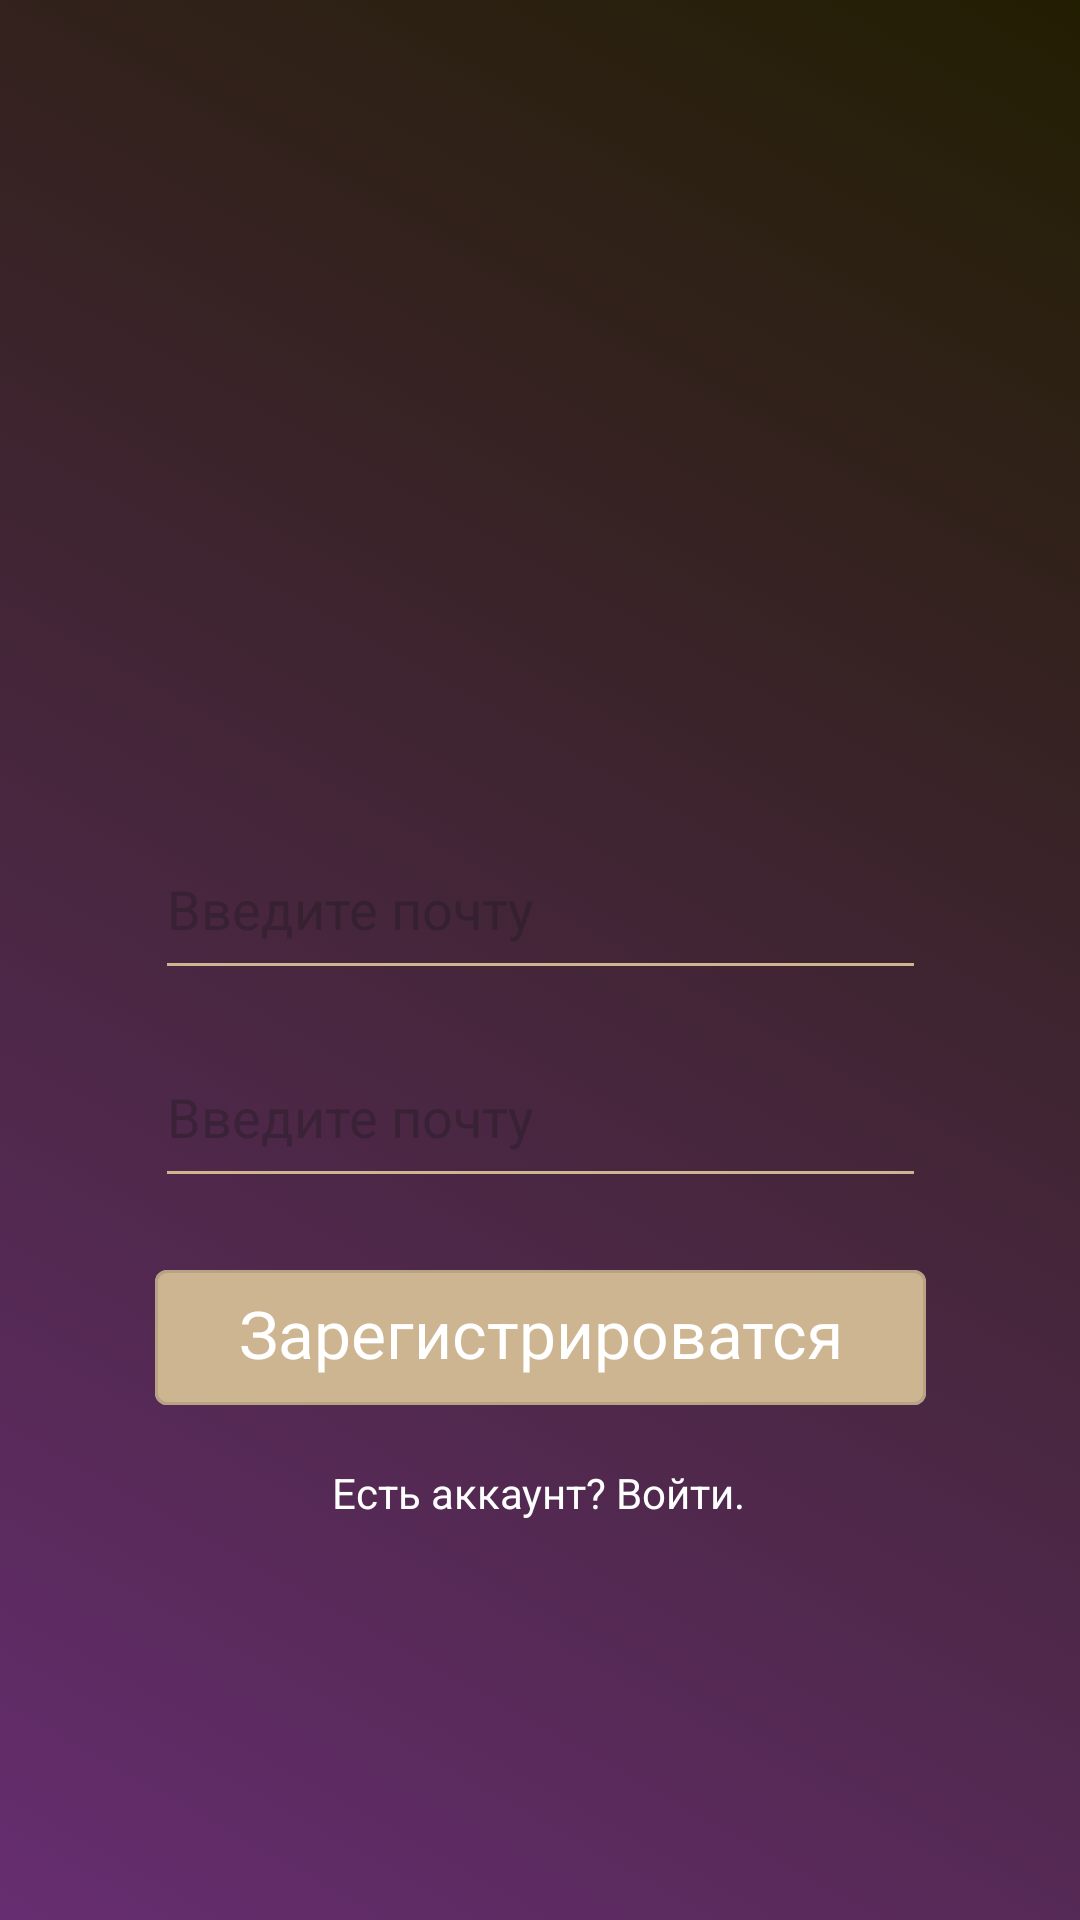

The Android layout XML behind this screen, and the referenced resources:
<!-- AndroidManifest.xml: application theme Theme.NewEcoFermer -->
<!-- res/layout/activity_registory.xml -->
<?xml version="1.0" encoding="utf-8"?>
<androidx.constraintlayout.widget.ConstraintLayout xmlns:android="http://schemas.android.com/apk/res/android"
    xmlns:app="http://schemas.android.com/apk/res-auto"
    xmlns:tools="http://schemas.android.com/tools"
    android:layout_width="match_parent"
    android:layout_height="match_parent"
    tools:context=".registory"
    android:background="@drawable/backgroundlist"
    android:id="@+id/mainLayout">

    <com.google.android.material.button.MaterialButton
        android:id="@+id/ButtonRegistory"
        style="@style/Widget.MaterialComponents.Button.OutlinedButton"
        android:layout_width="257dp"
        android:layout_height="57dp"
        android:backgroundTint="#CDB592"
        android:fontFamily="sans-serif-smallcaps"
        android:onClick="obrantoNavhod"
        android:text="Зарегистрироватся"

        android:textAppearance="@style/TextAppearance.AppCompat.Large"
        android:textColor="@color/white"
        android:textStyle="normal"
        app:layout_constraintBottom_toBottomOf="parent"
        app:layout_constraintEnd_toEndOf="parent"
        app:layout_constraintStart_toStartOf="parent"
        app:layout_constraintTop_toTopOf="parent"
        app:layout_constraintVertical_bias="0.716" />

    <com.google.android.material.textfield.TextInputEditText
        android:id="@+id/pochtareg"
        android:layout_width="257dp"
        android:layout_height="57dp"
        android:backgroundTint="#CDB592"
        android:ems="10"
        android:hint="Введите почту"

        android:inputType="phone"
        android:textColor="@color/white"
        app:layout_constraintBottom_toBottomOf="parent"
        app:layout_constraintEnd_toEndOf="parent"
        app:layout_constraintStart_toStartOf="parent"
        app:layout_constraintTop_toTopOf="parent"
        app:layout_constraintVertical_bias="0.468" />

    <com.google.android.material.textfield.TextInputEditText
        android:id="@+id/passwordreg"
        android:layout_width="257dp"
        android:layout_height="57dp"
        android:backgroundTint="#CDB592"
        android:ems="10"
        android:hint="Введите почту"

        android:inputType="phone"
        android:textColor="@color/white"
        app:layout_constraintBottom_toBottomOf="parent"
        app:layout_constraintEnd_toEndOf="parent"
        app:layout_constraintStart_toStartOf="parent"
        app:layout_constraintTop_toTopOf="parent"
        app:layout_constraintVertical_bias="0.587" />

    <TextView
        android:id="@+id/estbakk"
        android:layout_width="wrap_content"
        android:layout_height="wrap_content"
        android:text="Есть аккаунт? Войти."
        android:onClick="obratnoNAreg"
        android:textColor="@color/white"
        app:layout_constraintBottom_toBottomOf="parent"
        app:layout_constraintEnd_toEndOf="parent"
        app:layout_constraintHorizontal_bias="0.498"
        app:layout_constraintStart_toStartOf="parent"
        app:layout_constraintTop_toTopOf="parent"
        app:layout_constraintVertical_bias="0.786" />

</androidx.constraintlayout.widget.ConstraintLayout>
<!-- resources referenced by this layout -->
<resources>
  <!-- drawable backgroundlist (drawable) -->
  <?xml version="1.0" encoding="utf-8"?>
  <animation-list xmlns:android="http://schemas.android.com/apk/res/android">
  <item
      android:drawable="@drawable/background"
      android:duration="5000"/>
      <item
          android:drawable="@drawable/backgroundd"
          android:duration="5000"/>
      <item
          android:drawable="@drawable/backgrounddd"
          android:duration="5000"/>
  </animation-list>
  <style name="Theme.NewEcoFermer" parent="Base.Theme.NewEcoFermer" />
  <!-- drawable background (drawable) -->
  <?xml version="1.0" encoding="utf-8"?>
  <selector xmlns:android="http://schemas.android.com/apk/res/android">
  <item>
      <shape>
          <gradient
              android:angle = "225"
              android:startColor="#221E02"
              android:endColor="#662D70"
          />
      </shape>
  </item>
  </selector>
  <!-- drawable backgroundd (drawable) -->
  <?xml version="1.0" encoding="utf-8"?>
  <selector xmlns:android="http://schemas.android.com/apk/res/android">
      <item>
          <shape>
              <gradient
                  android:angle = "225"
                  android:startColor="#5E5507"
                  android:endColor="#f1faee"
                  />
          </shape>
      </item>
  </selector>
  <!-- drawable backgrounddd (drawable) -->
  <?xml version="1.0" encoding="utf-8"?>
  <selector xmlns:android="http://schemas.android.com/apk/res/android">
      <item>
          <shape>
              <gradient
                  android:angle = "225"
                  android:startColor="#0E0D03"
                  android:endColor="#f1faee"
                  />
          </shape>
      </item>
  </selector>
  <style name="Base.Theme.NewEcoFermer" parent="Theme.Material3.DayNight.NoActionBar">
          
          
          <item name="colorPrimary">#BAA463</item>
          <item name="colorPrimaryVariant">#000000</item>
          <item name="colorOnPrimary">@color/white</item>
          
  
          <item name="colorOnSecondary">@color/black</item>
          
          <item name="android:statusBarColor">?attr/colorPrimaryVariant</item>
          
      </style>
  <!-- not gathered from this repository: default colours our renderer supplied (Android Studio template values) -->
  <color name="black">#FF000000</color>
  <color name="white">#FFFFFFFF</color>
</resources>
